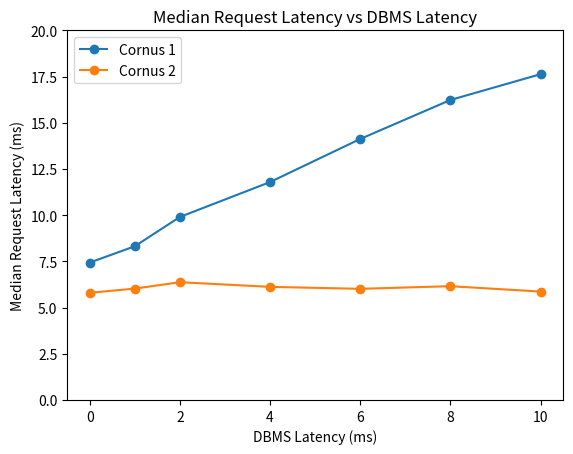

Write the Python code that produced this figure.
import numpy as np

#just copied from results spreadsheet
v2 = np.array([0.0057994,0.00602738,0.00637176,0.00612049,0.00601458,0.006157405,0.00586526])
v1 = np.array([0.007433615,0.008317945,0.00990359,0.01179255,0.014124,0.01623365,0.0176299])

nodes = [0,1,2,4,6,8,10]

import matplotlib.pyplot as plt
plt.plot(nodes, v1 * 1000, marker='o')
plt.plot(nodes, v2 * 1000, marker='o')

plt.xlabel("DBMS Latency (ms)")
plt.ylim([0, 20])
plt.ylabel("Median Request Latency (ms)")
plt.title("Median Request Latency vs DBMS Latency")
plt.legend(["Cornus 1", "Cornus 2"], loc="best")
plt.show()